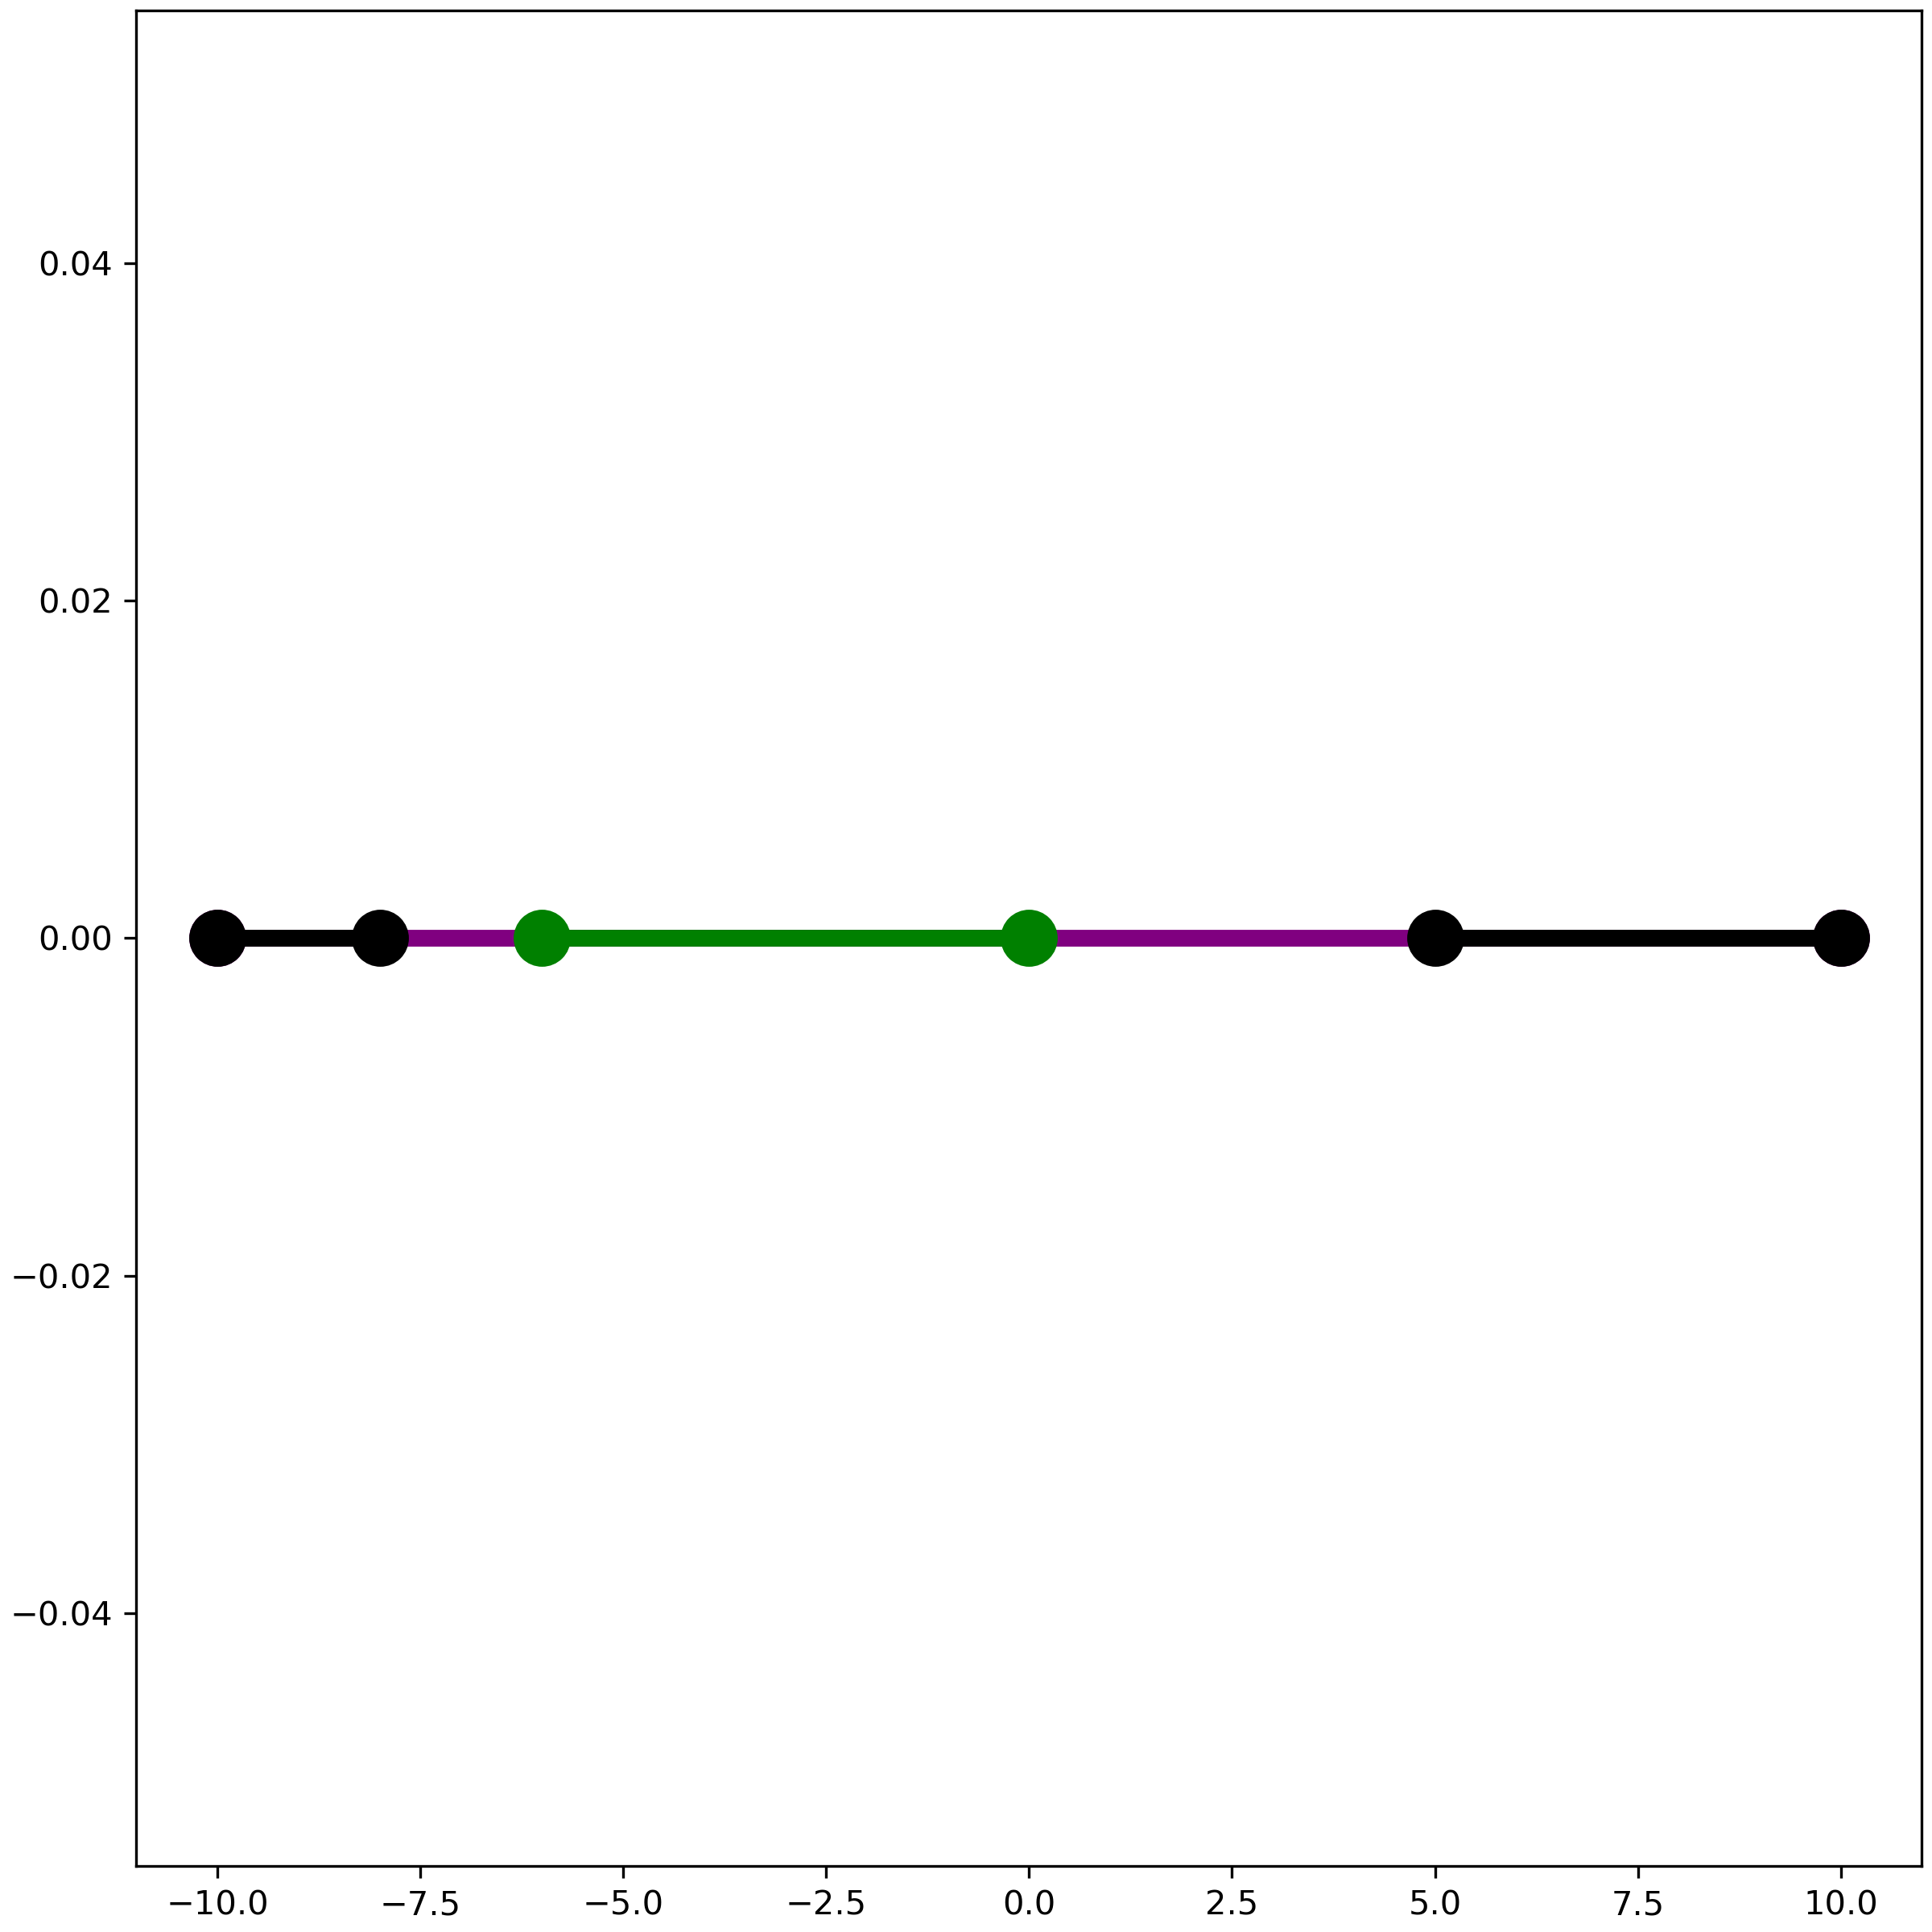

Write Python code to recreate this figure.
"""Test Geom1d."""

import os
import glob
for i in glob.glob("*.png"):
    os.remove(i)

from packages.Mesh.LngmrMod_Geom import RctMod1D, Domain1D, Interval
from packages.Mesh.LngmrMod_Mesh import Mesh1D

ICP1d = RctMod1D(name='ICP1D', is_cyl=False)
domain1d = Domain1D(domain=(-10.0, 10.0))
ICP1d.add_domain(domain1d)
seg1 = Interval('M', (-10.0, -8.0))
ICP1d.add_shape(seg1)
seg2 = Interval('M', (5.0, 10.0))
ICP1d.add_shape(seg2)
seg3 = Interval('D', (-6.0, 0.0))
ICP1d.add_shape(seg3)
ICP1d.plot()
print(ICP1d)

# generate mesh to imported geometry
mesh1d = Mesh1D(import_geom=ICP1d)
mesh1d.gen_mesh(nx=100)
mesh1d.plot()
